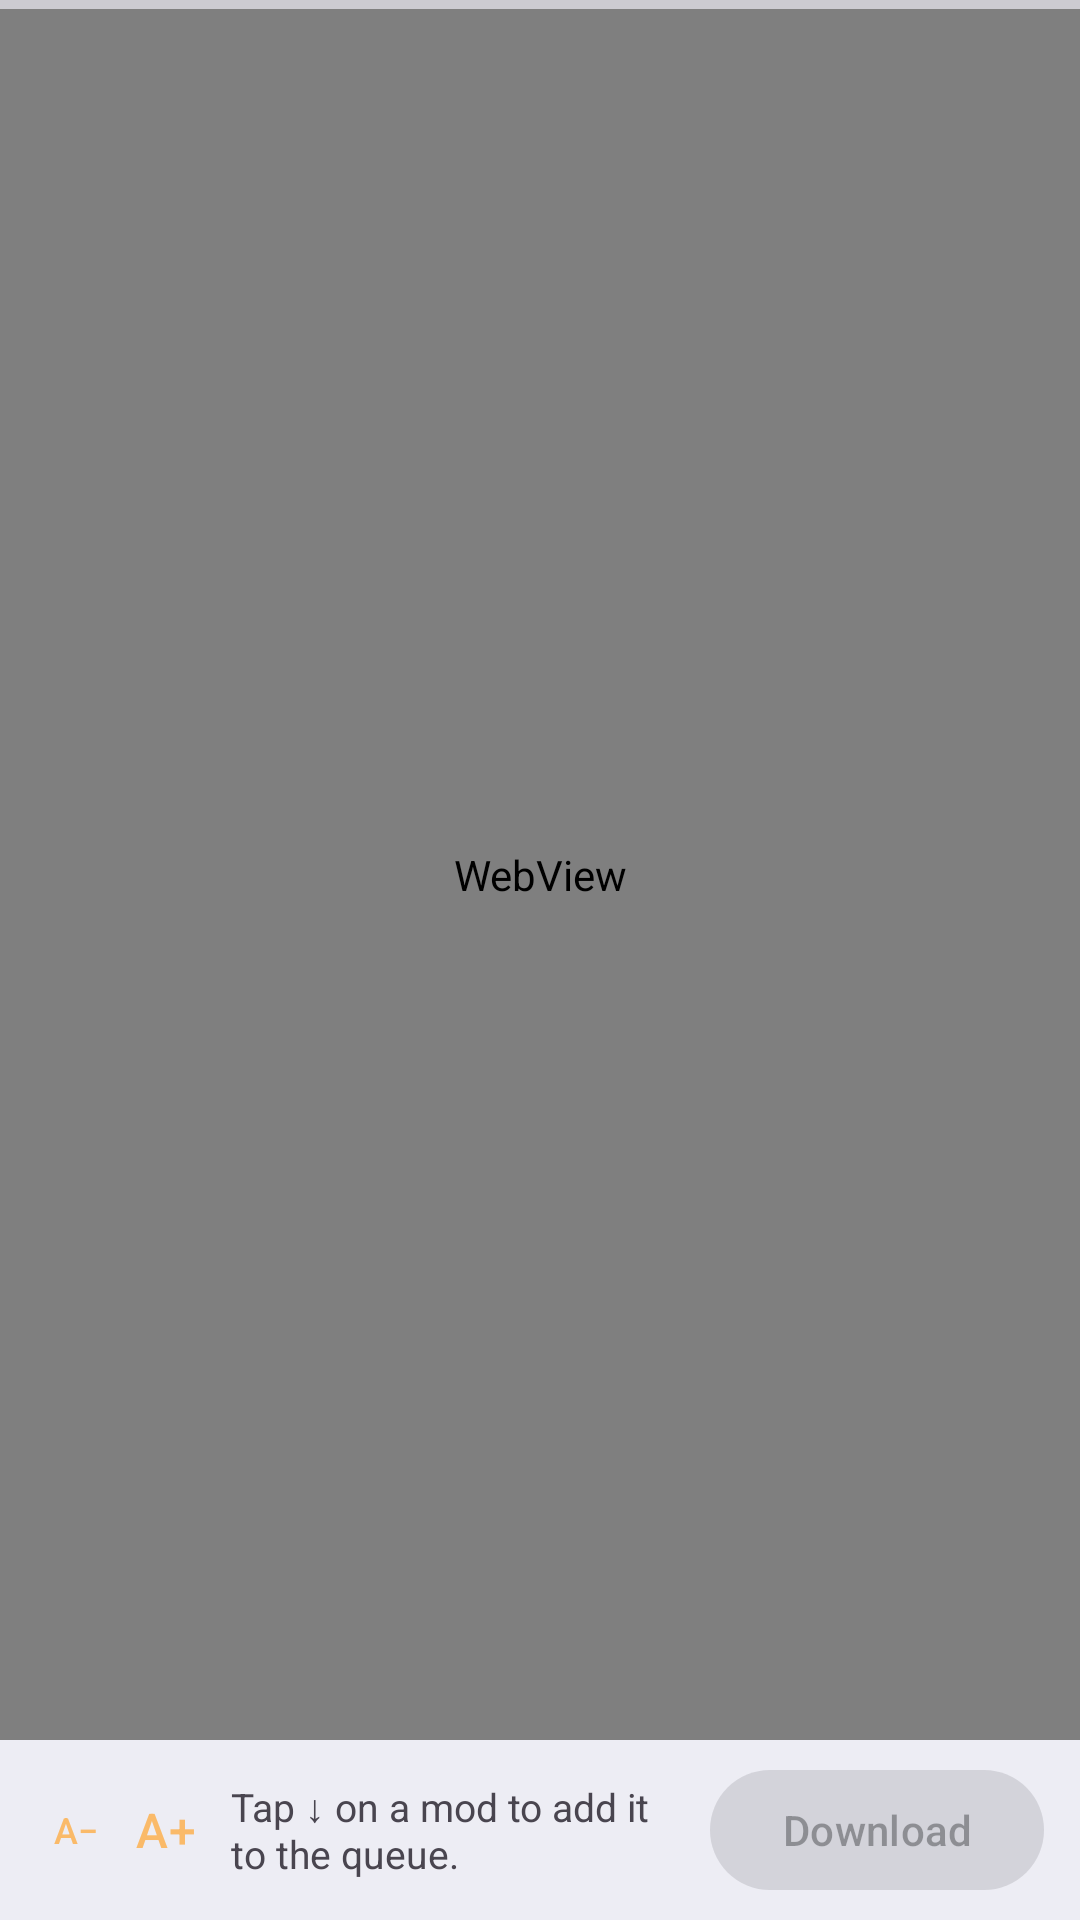

Reconstruct the res/layout file that produces this screen, plus the resources it refers to.
<!-- AndroidManifest.xml: application theme AppTheme -->
<!-- res/layout/fragment_workshop.xml -->
<?xml version="1.0" encoding="utf-8"?>
<LinearLayout xmlns:android="http://schemas.android.com/apk/res/android"
    xmlns:app="http://schemas.android.com/apk/res-auto"
    android:layout_width="match_parent"
    android:layout_height="match_parent"
    android:orientation="vertical">

    <ProgressBar
        android:id="@+id/pb_workshop"
        style="?android:attr/progressBarStyleHorizontal"
        android:layout_width="match_parent"
        android:layout_height="3dp"
        android:indeterminate="false"
        android:max="100" />

    <FrameLayout
        android:layout_width="match_parent"
        android:layout_height="0dp"
        android:layout_weight="1">

        <WebView
            android:id="@+id/wv_workshop"
            android:layout_width="match_parent"
            android:layout_height="match_parent" />

        
        <LinearLayout
            android:id="@+id/ll_workshop_offline"
            android:layout_width="match_parent"
            android:layout_height="match_parent"
            android:background="?attr/colorSurface"
            android:gravity="center"
            android:orientation="vertical"
            android:padding="32dp"
            android:visibility="gone">

            <ImageView
                android:layout_width="48dp"
                android:layout_height="48dp"
                android:importantForAccessibility="no"
                android:src="@drawable/ic_steam"
                app:tint="?attr/colorOnSurfaceVariant" />

            <TextView
                android:layout_width="wrap_content"
                android:layout_height="wrap_content"
                android:layout_marginTop="16dp"
                android:gravity="center"
                android:text="@string/workshop_offline"
                android:textAppearance="?attr/textAppearanceBodyLarge" />

            <com.google.android.material.button.MaterialButton
                android:id="@+id/btn_workshop_retry"
                android:layout_width="wrap_content"
                android:layout_height="wrap_content"
                android:layout_marginTop="16dp"
                android:text="@string/workshop_retry" />
        </LinearLayout>
    </FrameLayout>

    <LinearLayout
        android:id="@+id/ll_workshop_bar"
        android:layout_width="match_parent"
        android:layout_height="wrap_content"
        android:background="?attr/colorSurfaceContainer"
        android:gravity="center_vertical"
        android:orientation="horizontal"
        android:paddingStart="12dp"
        android:paddingTop="6dp"
        android:paddingEnd="12dp"
        android:paddingBottom="6dp">

        <com.google.android.material.button.MaterialButton
            android:id="@+id/btn_workshop_text_smaller"
            style="@style/Widget.Material3.Button.TextButton"
            android:layout_width="wrap_content"
            android:layout_height="wrap_content"
            android:minWidth="0dp"
            android:paddingStart="6dp"
            android:paddingEnd="6dp"
            android:contentDescription="@string/workshop_text_smaller"
            android:text="A−"
            android:textSize="12sp" />

        <com.google.android.material.button.MaterialButton
            android:id="@+id/btn_workshop_text_larger"
            style="@style/Widget.Material3.Button.TextButton"
            android:layout_width="wrap_content"
            android:layout_height="wrap_content"
            android:layout_marginEnd="6dp"
            android:minWidth="0dp"
            android:paddingStart="6dp"
            android:paddingEnd="6dp"
            android:contentDescription="@string/workshop_text_larger"
            android:text="A+"
            android:textSize="16sp" />

        <TextView
            android:id="@+id/tv_workshop_item"
            android:layout_width="0dp"
            android:layout_height="wrap_content"
            android:layout_weight="1"
            android:ellipsize="end"
            android:maxLines="2"
            android:text="@string/workshop_open_a_mod"
            android:textSize="13sp" />

        <com.google.android.material.button.MaterialButton
            android:id="@+id/btn_workshop_queue"
            style="@style/Widget.Material3.Button.TonalButton"
            android:layout_width="wrap_content"
            android:layout_height="wrap_content"
            android:layout_marginStart="8dp"
            android:text="@string/workshop_add_to_queue"
            android:visibility="gone" />

        <com.google.android.material.button.MaterialButton
            android:id="@+id/btn_workshop_download"
            android:layout_width="wrap_content"
            android:layout_height="wrap_content"
            android:layout_marginStart="8dp"
            android:enabled="false"
            android:text="@string/workshop_download_queue" />
    </LinearLayout>
</LinearLayout>
<!-- resources referenced by this layout -->
<resources>
  <string name="workshop_add_to_queue">Add to queue</string>
  <string name="workshop_download_queue">Download</string>
  <string name="workshop_offline">No connection to Steam. The Workshop works only online.</string>
  <string name="workshop_open_a_mod">Tap ↓ on a mod to add it to the queue.</string>
  <string name="workshop_retry">Try again</string>
  <string name="workshop_text_larger">Larger text</string>
  <string name="workshop_text_smaller">Smaller text</string>
  <color name="pz_orange">#faba69</color>
  <color name="md_theme_onPrimary">#FFFFFF</color>
  <color name="pz_orange_dark">#ae6013</color>
  <color name="md_theme_onPrimaryContainer">#284777</color>
  <color name="md_theme_secondary">#565F71</color>
  <color name="md_theme_onSecondary">#FFFFFF</color>
  <color name="md_theme_secondaryContainer">#DAE2F9</color>
  <color name="md_theme_onSecondaryContainer">#3E4759</color>
  <color name="md_theme_tertiary">#705575</color>
  <color name="md_theme_onTertiary">#FFFFFF</color>
  <color name="md_theme_tertiaryContainer">#FAD8FD</color>
  <color name="md_theme_onTertiaryContainer">#573E5C</color>
  <color name="md_theme_error">#BA1A1A</color>
  <color name="md_theme_onError">#FFFFFF</color>
  <color name="md_theme_errorContainer">#FFDAD6</color>
  <color name="md_theme_onErrorContainer">#93000A</color>
  <color name="md_theme_background">#F9F9FF</color>
  <color name="md_theme_onBackground">#191C20</color>
  <color name="md_theme_surface">#F9F9FF</color>
  <color name="md_theme_onSurface">#191C20</color>
  <color name="md_theme_surfaceVariant">#E0E2EC</color>
  <color name="md_theme_onSurfaceVariant">#44474E</color>
  <color name="md_theme_outlineVariant">#C4C6D0</color>
  <color name="md_theme_inverseSurface">#2E3036</color>
  <color name="md_theme_inverseOnSurface">#F0F0F7</color>
  <color name="md_theme_inversePrimary">#AAC7FF</color>
  <color name="md_theme_primaryFixed">#D6E3FF</color>
  <color name="md_theme_onPrimaryFixed">#001B3E</color>
  <color name="md_theme_primaryFixedDim">#AAC7FF</color>
  <color name="md_theme_onPrimaryFixedVariant">#284777</color>
  <color name="md_theme_secondaryFixed">#DAE2F9</color>
  <color name="md_theme_onSecondaryFixed">#131C2B</color>
  <color name="md_theme_secondaryFixedDim">#BEC6DC</color>
  <color name="md_theme_onSecondaryFixedVariant">#3E4759</color>
  <color name="md_theme_tertiaryFixed">#FAD8FD</color>
  <color name="md_theme_onTertiaryFixed">#28132E</color>
  <color name="md_theme_tertiaryFixedDim">#DDBCE0</color>
  <color name="md_theme_onTertiaryFixedVariant">#573E5C</color>
  <color name="md_theme_surfaceDim">#D9D9E0</color>
  <color name="md_theme_surfaceBright">#F9F9FF</color>
  <color name="md_theme_surfaceContainerLowest">#FFFFFF</color>
  <color name="md_theme_surfaceContainerLow">#F3F3FA</color>
  <color name="md_theme_surfaceContainer">#EDEDF4</color>
  <color name="md_theme_surfaceContainerHigh">#E7E8EE</color>
  <color name="md_theme_surfaceContainerHighest">#E2E2E9</color>
  <style name="AppTheme.Button" parent="Widget.Material3.Button">
          <item name="android:minWidth">0dp</item>
          <item name="android:paddingStart">24dp</item>
          <item name="android:paddingEnd">24dp</item>
      </style>
  <style name="AppTheme.NavigationView.ItemText" parent="TextAppearance.Material3.LabelLarge">
          <item name="android:textSize">13sp</item>
      </style>
  <style name="AppTheme.NavigationView.Overlay" parent="ThemeOverlay.Material3.NavigationView">
          <item name="listPreferredItemHeightSmall">40dp</item>
      </style>
</resources>
